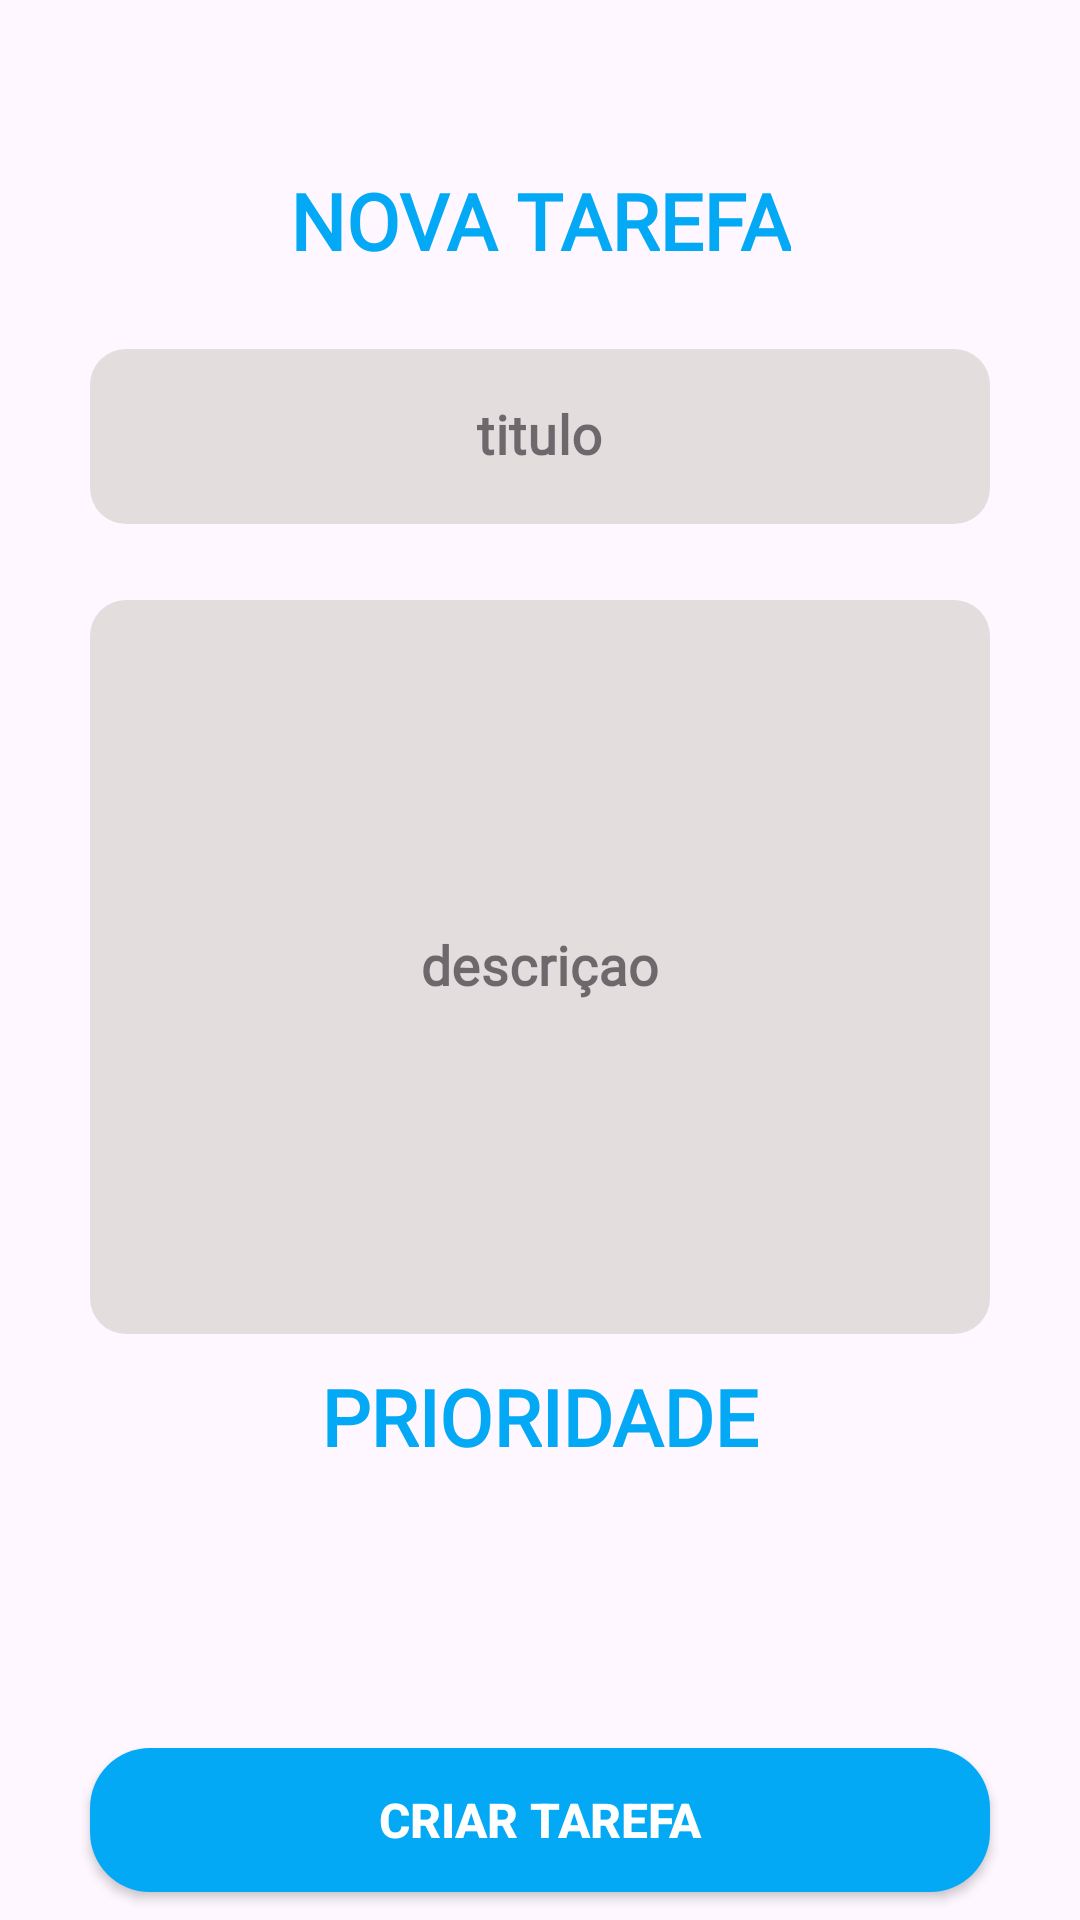

Write the Android layout XML for this screen, with the resource values it uses.
<!-- AndroidManifest.xml: application theme Theme.Task -->
<!-- res/layout/fragment_new_task.xml -->
<?xml version="1.0" encoding="utf-8"?>
<androidx.constraintlayout.widget.ConstraintLayout xmlns:android="http://schemas.android.com/apk/res/android"
    xmlns:tools="http://schemas.android.com/tools"
    android:layout_width="match_parent"
    android:layout_height="match_parent"
    xmlns:app="http://schemas.android.com/apk/res-auto"
    tools:context=".ui.newTask.NewTaskFragment">


    <androidx.appcompat.widget.AppCompatTextView
        android:id="@+id/new_task"
        android:layout_width="wrap_content"
        android:layout_height="wrap_content"
        android:layout_marginTop="56dp"
        android:textStyle="bold"
        android:fontFamily="@font/poppins_bold"
        android:text="@string/new_task"
        android:textColor="@color/ciano"
        android:textSize="26sp"
        app:layout_constraintEnd_toEndOf="parent"
        app:layout_constraintStart_toStartOf="parent"
        app:layout_constraintTop_toTopOf="parent" />


    <com.google.android.material.textfield.TextInputLayout
        android:id="@+id/line1"
        style="@style/TextInputLayoutStyle"
        android:layout_width="0dp"
        android:layout_marginTop="20dp"
        android:layout_height="wrap_content"
        android:layout_marginHorizontal="30dp"
        android:focusable="false"
        app:boxStrokeColor="@color/light_gray"
        app:boxStrokeWidth="0dp"
        app:layout_constraintEnd_toEndOf="parent"
        app:layout_constraintStart_toStartOf="parent"
        app:layout_constraintTop_toBottomOf="@+id/new_task">

        <com.google.android.material.textfield.TextInputEditText
            android:id="@+id/valor_inicialEditText"
            android:layout_width="match_parent"
            android:layout_height="match_parent"
            android:fontFamily="@font/poppins_bold"
            android:gravity="center"
            android:hint="titulo"
            android:imeOptions="actionNext"
            android:inputType="textEmailAddress"
            android:textSize="18sp"
            android:textStyle="bold" />
    </com.google.android.material.textfield.TextInputLayout>


    <com.google.android.material.textfield.TextInputLayout
        android:id="@+id/line2"
        style="@style/TextInputLayoutStyle"
        android:layout_width="0dp"
        android:layout_height="250dp"
        android:layout_marginHorizontal="30dp"
        android:layout_marginTop="20dp"
        android:focusable="false"
        app:boxStrokeColor="@color/light_gray"
        app:boxStrokeWidth="0dp"
        app:layout_constraintEnd_toEndOf="parent"
        app:layout_constraintStart_toStartOf="parent"
        app:layout_constraintTop_toBottomOf="@id/line1">

        <com.google.android.material.textfield.TextInputEditText
            android:id="@+id/description"
            android:layout_width="match_parent"
            android:layout_height="match_parent"
            android:fontFamily="@font/poppins_bold"
            android:hint="descriçao"
            android:textStyle="bold"
            android:imeOptions="actionNext"
            android:gravity="center"
            android:inputType="textEmailAddress"
            android:textSize="18sp" />
    </com.google.android.material.textfield.TextInputLayout>


    <TextView
        android:id="@+id/txt_priority"
        android:layout_width="wrap_content"
        android:layout_height="wrap_content"
        android:layout_marginTop="10dp"
        android:fontFamily="@font/poppins_bold"
        android:text="@string/txt_priority"
        android:textColor="@color/ciano"
        android:textSize="26sp"
        android:textStyle="bold"
        app:layout_constraintEnd_toEndOf="@+id/priority_spinner"
        app:layout_constraintStart_toStartOf="@+id/priority_spinner"
        app:layout_constraintTop_toBottomOf="@id/line2" />

    <Spinner
        android:id="@+id/priority_spinner"
        android:layout_width="0dp"
        android:layout_height="65dp"
        android:layout_marginHorizontal="30dp"
        android:layout_marginTop="4dp"
        android:background="@drawable/box_new_task"
        android:spinnerMode="dropdown"
        app:layout_constraintEnd_toEndOf="parent"
        app:layout_constraintStart_toStartOf="parent"
        app:layout_constraintTop_toBottomOf="@id/txt_priority" />

    <androidx.appcompat.widget.AppCompatButton
        android:id="@+id/button"
        android:layout_width="0dp"
        android:layout_height="wrap_content"
        android:layout_marginTop="24dp"
        android:background="@drawable/shape_color_20"
        android:text="CRIAR TAREFA"
        android:textColor="@color/white"
        android:textStyle="bold"
        android:textSize="16sp"
        app:layout_constraintEnd_toEndOf="@+id/priority_spinner"
        app:layout_constraintStart_toStartOf="@+id/priority_spinner"
        app:layout_constraintTop_toBottomOf="@+id/priority_spinner" />


</androidx.constraintlayout.widget.ConstraintLayout>
<!-- resources referenced by this layout -->
<resources>
  <color name="ciano">#03A9F4</color>
  <color name="light_gray">#E3DDDD</color>
  <color name="white">#FFFFFFFF</color>
  <!-- drawable shape_color_20 (drawable) -->
  <?xml version="1.0" encoding="utf-8"?>
  <shape xmlns:android="http://schemas.android.com/apk/res/android">
  
      <solid android:color="@color/ciano"/>
      <corners android:radius="20dp"/>
  
  </shape>
  <string name="new_task">NOVA TAREFA</string>
  <string name="txt_priority">PRIORIDADE</string>
  <style name="TextInputLayoutStyle" parent="Widget.MaterialComponents.TextInputLayout.OutlinedBox">
          <item name="boxBackgroundColor">@color/light_gray</item>
          <item name="boxCornerRadiusBottomEnd">12dp</item>
          <item name="boxCornerRadiusBottomStart">12dp</item>
          <item name="boxCornerRadiusTopEnd">12dp</item>
          <item name="boxCornerRadiusTopStart">12dp</item>
      </style>
  <style name="Theme.Task" parent="Base.Theme.Task" />
  <style name="Base.Theme.Task" parent="Theme.Material3.DayNight.NoActionBar">
          
          
          <item name="android:statusBarColor">@color/ciano</item>
      </style>
</resources>
